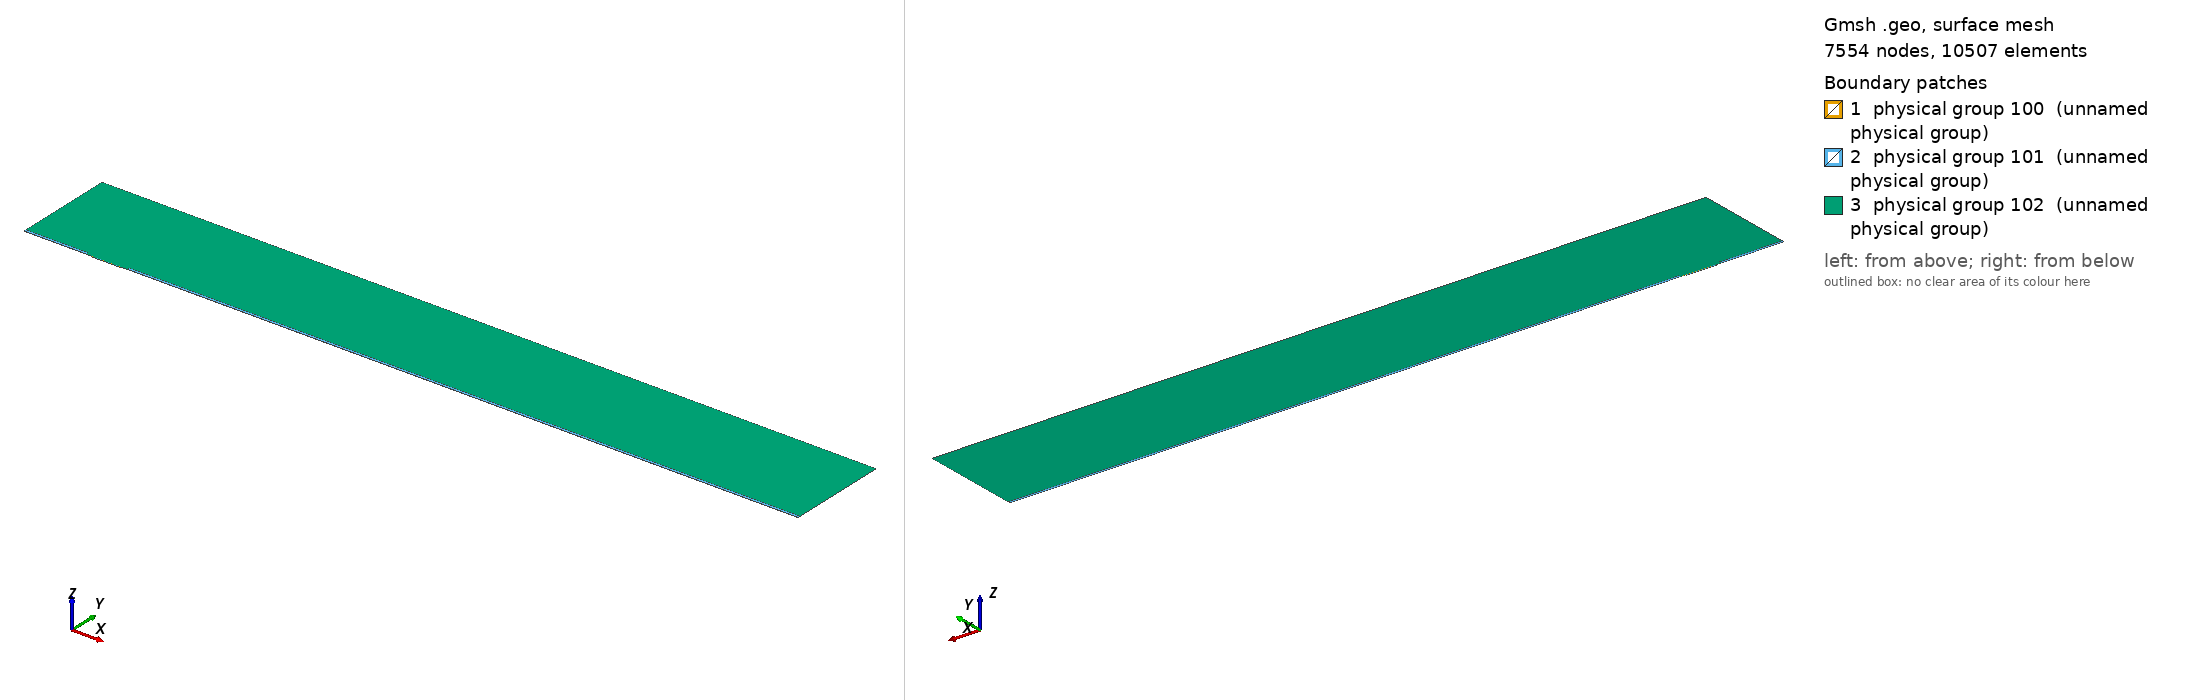

Gmsh geometry script, surface-meshed: 7554 nodes, 10507 surface elements. Boundary patches (legend numbers): 1 physical group 100 (unnamed physical group), 2 physical group 101 (unnamed physical group), 3 physical group 102 (unnamed physical group). Left view from above one corner, right view from below the opposite corner. Legend entries are the model's physical surfaces. The drawing asked Gmsh for element sizes between 1% and 20% of the model's largest extent; the script's own settings can give other sizes.

=== mesh.geo (drawn) ===
// Macro parameters
deltaStar = 1;
D = 1.25 * deltaStar; // depth of the gap 
W = 45 * deltaStar; // width of the gap
r = 8; // length of non-constant quads upstream and downstream of the gap
s = 8; // length of non-constant quads left and right inside the gap
BL = 0.25 * deltaStar; // height of the second layer of quad elements
BL_upper = 3.5 * deltaStar; // height of the third layer of quad elements
x0 = 100 * deltaStar; // x distance from inflow to gap
lengthOutflow = 1000 * deltaStar; // length after the gap
x3 = W + lengthOutflow; // last point of the domain
height = 150 * deltaStar; // height of the triangular region
triagHeightRegion_inflow = height - BL - BL_upper; // height of the triangular region

// Micro parameters
dx = 0.05; // dx of square elements near the leading and trailing edge of the gap (most resolution-demanding points in the domain)
size_triag_v_top = 32; // size of the elements in the upper triangular region

// All the value below are between 0 and 1. =1  means the elements are all equal in size. Avoid using values very close to 1, because we dividing by log(p) in the formula.
dy_in_v_right = 1.5; // heighest quad in the upper layer of quads, in the right part of the gap
dy_in_v_left = 1.75; // heighest quad in the upper layer of quads, in the left part of the gap
//p_in_v_right = (W / 2 - dy_in_v_right) / (W / 2 - dx); // densitiy concentration of elements inside the gap, vertically, near the right wall.
//p_in_v_left = (W / 2 - dy_in_v_left) / (W / 2 - dx); // densitiy concentration of elements inside the gap, vertically, near the left wall.
// fit (check the file scripts/fit_gmsh.py for more details)
p_in_v_left = 1.04645449 - 0.72589797/(W - 5.47760158)^0.49073995; // densitiy concentration of elements inside the gap, vertically, near the left wall.
p_in_v_right = 1.01007546 - 1.01562315/(W - 1.82092136)^0.74948754; // densitiy concentration of elements inside the gap, vertically, near the right wall.
p_in_h = 0.9; // densitiy concentration of elements inside the gap, horizontally. 

p_out_h = 0.5; // densitiy concentration of elements outside the gap, horizontally.
p_out_h_upper = 0.4; // densitiy concentration of elements outside the gap, horizontally on the upper layer of quads
p_out_v_inflow_dense = 0.8; // densitiy concentration of elements outside the gap, vertically, near the inflow and the gap
p_out_v_inflow_sparse = 0.99; // densitiy concentration of elements outside the gap, vertically, near the inflow and far from the gap
p_out_v_outflow_dense = 0.9; // densitiy concentration of elements outside the gap, vertically, near the outflow and the gap
p_out_v_outflow_sparse = 0.995; // densitiy concentration of elements outside the gap, vertically, near the outflow and far from the gap
p_triag_h_inflow = 0.8; // densitiy concentration of elements in the triangular region of the domain, horizontally.
p_triag_h_outflow = p_triag_h_inflow; // densitiy concentration of elements in the triangular region of the domain, horizontally.

enlarge_triag_inflow = 1.1; // heigher the value, larger the elements in the triangular region near the inflow
enlarge_triag_outflow = 1.1; // heigher the value, larger the elements in the triangular region near the outflow

// Automated parameters 
a_in_v_right = dx / (W / 2);
a_in_v_left = dx / (W / 2);
a_in_h = dx / (D / 2);
a_out_h = dx / BL;
a_out_v_inflow_dense = dx / r;
a_out_v_outflow_dense = dx / r;

// for the derivation of the formula, see file 20250123_gmshFormula.md in the docs folder
N_in_v_right = Ceil( Log (a_in_v_right / (1 - p_in_v_right + a_in_v_right * p_in_v_right)) / Log(p_in_v_right) );
N_in_v_left = Ceil( Log (a_in_v_left / (1 - p_in_v_left + a_in_v_left * p_in_v_left)) / Log(p_in_v_left) );
N_in_h = Ceil( Log (a_in_h / (1 - p_in_h + a_in_h * p_in_h)) / Log(p_in_h) );
N_out_h = Ceil( Log (a_out_h / (1 - p_out_h + a_out_h * p_out_h)) / Log(p_out_h) ) + 1; // + 1 is to correct the fact that the distance is too small to properly approximate the dx length
N_out_v_inflow_dense = Ceil( Log (a_out_v_inflow_dense / (1 - p_out_v_inflow_dense + a_out_v_inflow_dense * p_out_v_inflow_dense)) / Log(p_out_v_inflow_dense) );
N_out_v_outflow_dense = Ceil( Log (a_out_v_outflow_dense / (1 - p_out_v_outflow_dense + a_out_v_outflow_dense * p_out_v_outflow_dense)) / Log(p_out_v_outflow_dense) );

p_for_a_out_v_inflow_sparse_computation = p_out_v_inflow_dense;
p_for_a_out_v_outflow_sparse_computation = (p_out_v_outflow_dense + p_out_v_outflow_dense) / 2;
a_out_v_inflow_sparse = r / (x0 - r) * (1 - p_for_a_out_v_inflow_sparse_computation) / (1 - p_for_a_out_v_inflow_sparse_computation^(N_out_v_inflow_dense + 1));
a_out_v_outflow_sparse = r / (lengthOutflow - r) * (1 - p_for_a_out_v_outflow_sparse_computation) / (1 - p_for_a_out_v_outflow_sparse_computation^(N_out_v_outflow_dense + 1));

N_out_v_inflow_sparse = Ceil( Log(a_out_v_inflow_sparse / (1 - p_out_v_inflow_sparse + a_out_v_inflow_sparse * p_out_v_inflow_sparse)) / Log(p_out_v_inflow_sparse) );
N_out_v_outflow_sparse = Ceil( Log(a_out_v_outflow_sparse / (1 - p_out_v_outflow_sparse + a_out_v_outflow_sparse * p_out_v_outflow_sparse)) / Log(p_out_v_outflow_sparse) );


// second layer of quads
a_out_h_upper = (BL) / (BL_upper) * (1 - p_out_h) / (1 - p_out_h^(N_out_h + 1));
N_out_h_upper = Ceil( Log(a_out_h_upper / (1 - p_out_h_upper + a_out_h_upper * p_out_h_upper)) / Log(p_out_h_upper) );

// ---------------------------
// for triangular region
// ---------------------------
a_triag_h_inflow = (BL_upper) / (triagHeightRegion_inflow) * (1 - p_out_h_upper) / (1 - p_out_h_upper^(N_out_h_upper + 1));
a_triag_h_outflow = a_triag_h_inflow;
N_triag_v_top = Ceil( (x3 + x0) / size_triag_v_top ); // we assume p_triag_v = 1, otherwise the formula is different
N_triag_h_inflow = Ceil( Log(a_triag_h_inflow / (1 - p_triag_h_inflow + a_triag_h_inflow * p_triag_h_inflow)) / Log(p_triag_h_inflow) );
N_triag_h_outflow = Ceil( Log(a_triag_h_outflow / (1 - p_triag_h_outflow + a_triag_h_outflow * p_triag_h_outflow)) / Log(p_triag_h_outflow) );
N_triag_h_inflow = Ceil( N_triag_h_inflow / enlarge_triag_inflow );
N_triag_h_outflow = Ceil( N_triag_h_outflow / enlarge_triag_outflow );

Point(1) = {-x0, 0, 0};
Point(2) = {0,0,0};
Point(3) = {0,-D,0};
Point(4) = {W,-D,0};
Point(5) = {W,0,0};
Point(6) = {x3,0,0};
Point(8) = {x3,height,0};
Point(7) = {x3,BL,0};
Point(9) = {-x0,height,0};
Point(10) = {-x0,BL,0};
Point(11) = {0,BL,0};
Point(12) = {W,BL,0};
Point(13) = {W/2,0,0};
Point(14) = {W/2,BL,0};
Point(15) = {0,-D/2,0};
Point(16) = {W/2,-D,0};
Point(17) = {W,-D/2,0};
Point(18) = {-r,0,0};
Point(19) = {-r,BL,0};
Point(20) = {W + r,0,0};
Point(21) = {W + r,BL,0};
Point(22) = {-x0,BL+BL_upper,0};
Point(23) = {-r,BL+BL_upper,0};
Point(24) = {W + r,BL+BL_upper,0};
Point(25) = {x3,BL+BL_upper,0};

Line(1) = {1,18};
Line(2) = {2,15};
Line(3) = {3,16};
Line(4) = {4,17};
Line(5) = {5,20};
Line(6) = {6,7};
Line(7) = {7,25};
Line(8) = {8,9};
Line(9) = {9,22};
Line(10) = {10,19};
Line(11) = {10,1};
Line(12) = {11,14};
Line(13) = {12,21};
Line(14) = {2,13};
Line(15) = {15,3};
Line(16) = {16,4};
Line(17) = {17,5};
Line(18) = {13,5};
Line(19) = {14,12};
Line(20) = {18,2};
Line(21) = {20,6};
Line(22) = {21,7};
Line(23) = {19,11};
Line(24) = {22,10};
Line(25) = {25,8};
Line(26) = {25,24};
Line(27) = {22,23};
Line(28) = {23,19};
Line(29) = {24,21};

// outer quads
Curve Loop(1) = {5, 21, 6, -22, -13, -19, -12, -23, -10, 11, 1, 20, 14, 18};
Plane Surface(1) = {1};

// inside gap
Curve Loop(2) = {2, 15, 3, 16, 4, 17, -18, -14};
Plane Surface(2) = {2};

// triangular region
Curve Loop(3) = {23, 12, 19, 13, -29, -26, 25, 8, 9, 27, 28};
Plane Surface(3) = {3};

// 3rd layer of quads
Curve Loop(4) = {-24, 27, 28,-10};
Curve Loop(5) = {-29, -26, -7, -22};

Plane Surface(4) = {4};
Plane Surface(5) = {5};


// This defines the surfaces that will be meshed with quad elements
Transfinite Surface {1} = {1, 6, 7, 10};
Transfinite Surface {2} = {3, 4, 5, 2}; // number '2' must match the number '2' of plane surface
Transfinite Surface {4} = {19, 23, 22, 10};
Transfinite Surface {5} = {7, 25, 24, 21};

Transfinite Curve {18, 16, 19} = N_in_v_right Using Progression p_in_v_right;
Transfinite Curve {-14, -3, -12} = N_in_v_left Using Progression p_in_v_left;

Transfinite Curve {-2, 15, 17, -4} = N_in_h Using Progression p_in_h;


Transfinite Curve {11, -6} = N_out_h Using Progression p_out_h;
Transfinite Curve {24, 28, 29, -7} = N_out_h_upper Using Progression p_out_h_upper;
Transfinite Curve {10, 1, 27} = N_out_v_inflow_sparse Using Progression p_out_v_inflow_sparse;
Transfinite Curve {20, 23} = N_out_v_inflow_dense Using Progression p_out_v_inflow_dense;
Transfinite Curve {-21, -22, 26} = N_out_v_outflow_sparse Using Progression p_out_v_outflow_sparse;
Transfinite Curve {-5, -13} = N_out_v_outflow_dense Using Progression p_out_v_outflow_dense;

Recombine Surface {1, 2, 4, 5};

// for triangluar region
Transfinite Curve {8} = N_triag_v_top Using Progression 1;
Transfinite Curve {-25} = N_triag_h_outflow Using Progression p_triag_h_outflow;
Transfinite Curve {9} = N_triag_h_inflow Using Progression p_triag_h_inflow;


// defining boundary
Physical Curve(1) = {9,24,11}; // inlet
Physical Curve(2) = {7,25,6}; // outlet
Physical Curve(3) = {8}; // top
Physical Curve(4) = {1, 20, 2, 15, 3, 16, 4, 17, 5, 21}; // wall


Physical Surface(100) = {1};
Physical Surface(101) = {2, 4, 5};
Physical Surface(102) = {3};
